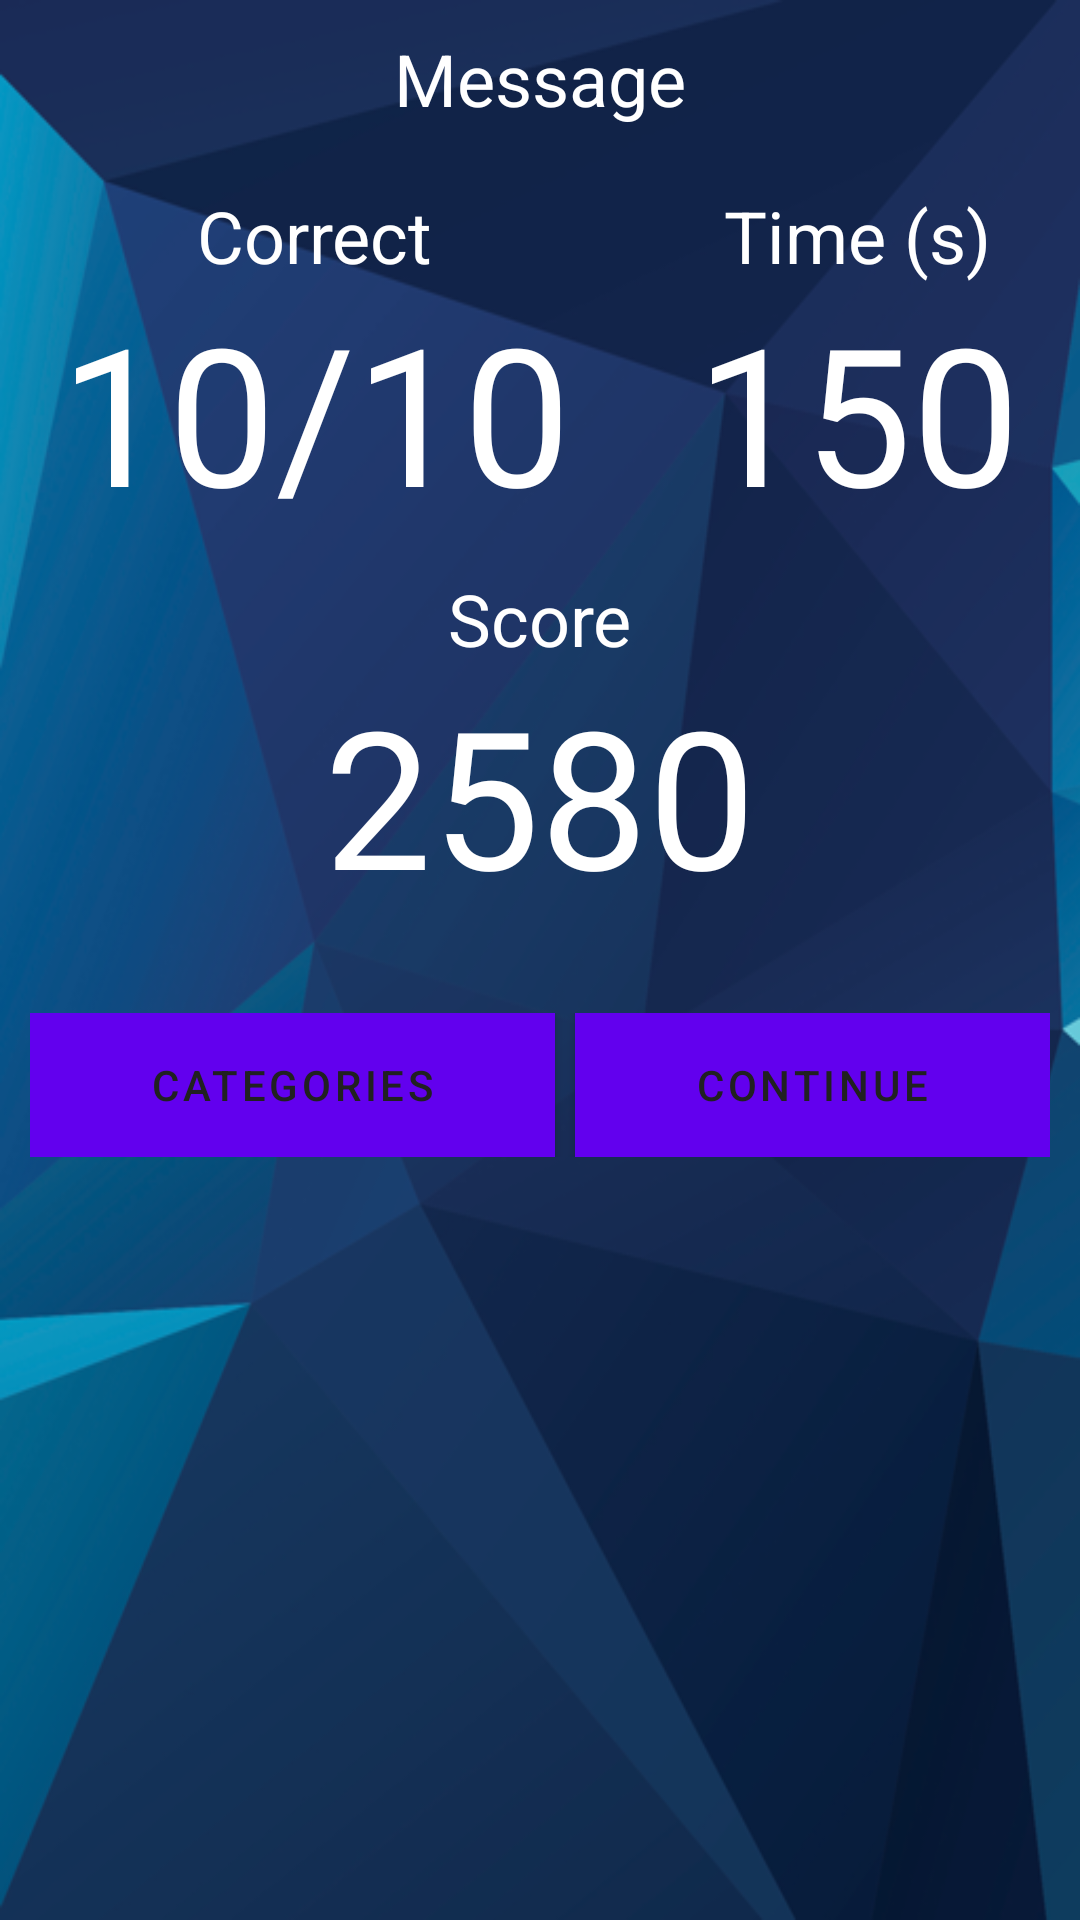

The Android layout XML behind this screen, and the referenced resources:
<!-- AndroidManifest.xml: application theme AppTheme -->
<!-- res/layout/activity_results.xml -->
<?xml version="1.0" encoding="utf-8"?>
<LinearLayout xmlns:android="http://schemas.android.com/apk/res/android"
    android:layout_width="match_parent"
    android:layout_height="match_parent"
    android:background="@drawable/basic_start"
    android:foregroundGravity="center_vertical|center_horizontal"
    android:orientation="vertical">

    <TextView
        android:id="@+id/tvScoreMessage"
        android:layout_width="wrap_content"
        android:layout_height="wrap_content"
        android:layout_gravity="center_horizontal"
        android:layout_margin="10dp"
        android:text="Message"
        android:textAppearance="?android:attr/textAppearanceLarge"
        android:textColor="#FFF"
        android:textSize="24sp" />

    <LinearLayout
        android:layout_width="fill_parent"
        android:layout_height="wrap_content"
        android:layout_marginBottom="20dp"
        android:orientation="vertical">

        <RelativeLayout
            android:layout_width="fill_parent"
            android:layout_height="wrap_content"
            android:layout_marginBottom="10dp"
            android:layout_marginTop="10dp"
            android:layout_weight="1"
            android:orientation="horizontal">

            <LinearLayout
                android:layout_width="wrap_content"
                android:layout_height="wrap_content"
                android:layout_alignParentLeft="true"
                android:layout_marginLeft="20dp"
                android:gravity="center_vertical"
                android:orientation="vertical">

                <TextView
                    android:id="@+id/tvCorrect"
                    android:layout_width="wrap_content"
                    android:layout_height="wrap_content"
                    android:layout_gravity="center_horizontal"
                    android:text="Correct"
                    android:textAppearance="?android:attr/textAppearanceLarge"
                    android:textColor="#FFF"
                    android:textSize="24sp" />


                <TextView
                    android:id="@+id/tvCorrectValue"
                    android:layout_width="wrap_content"
                    android:layout_height="wrap_content"
                    android:layout_gravity="center_horizontal"
                    android:text="10/10"
                    android:textAppearance="?android:attr/textAppearanceLarge"
                    android:textColor="#FFF"
                    android:textSize="64sp" />

            </LinearLayout>

            <LinearLayout
                android:layout_width="wrap_content"
                android:layout_height="wrap_content"
                android:layout_alignParentRight="true"
                android:layout_marginRight="20dp"
                android:gravity="center_vertical"
                android:orientation="vertical">

                <TextView
                    android:id="@+id/tvTime"
                    android:layout_width="wrap_content"
                    android:layout_height="wrap_content"
                    android:layout_gravity="center_horizontal"
                    android:text="Time (s)"
                    android:textAppearance="?android:attr/textAppearanceLarge"
                    android:textColor="#FFF"
                    android:textSize="24sp" />

                <TextView
                    android:id="@+id/tvTimeValue"
                    android:layout_width="wrap_content"
                    android:layout_height="wrap_content"
                    android:layout_gravity="center_horizontal"
                    android:text="150"
                    android:textAppearance="?android:attr/textAppearanceLarge"
                    android:textColor="#FFF"
                    android:textSize="64sp" />

            </LinearLayout>


        </RelativeLayout>

        <LinearLayout
            android:layout_width="fill_parent"
            android:layout_height="wrap_content"
            android:layout_weight="1"
            android:gravity="center_vertical"
            android:orientation="vertical">

            <TextView
                android:id="@+id/tvScore"
                android:layout_width="wrap_content"
                android:layout_height="wrap_content"
                android:layout_gravity="center_horizontal"
                android:text="Score"
                android:textAppearance="?android:attr/textAppearanceLarge"
                android:textColor="#FFF"
                android:textSize="24sp" />

            <TextView
                android:id="@+id/tvScoreValue"
                android:layout_width="wrap_content"
                android:layout_height="wrap_content"
                android:layout_gravity="center_horizontal"
                android:text="2580"
                android:textAppearance="?android:attr/textAppearanceLarge"
                android:textColor="#FFF"
                android:textSize="64sp" />

        </LinearLayout>
    </LinearLayout>



    <RelativeLayout
        android:layout_width="fill_parent"
        android:layout_height="wrap_content"
        android:layout_gravity="bottom"
        android:layout_margin="10dp"
        android:orientation="horizontal">

        <Button
            android:id="@+id/bPlayMore"
            android:layout_width="wrap_content"
            android:layout_height="wrap_content"
            android:layout_alignParentRight="true"
            android:background="@color/text_color"
            android:paddingBottom="5dp"
            android:paddingLeft="40dp"
            android:paddingRight="40dp"
            android:paddingTop="5dp"
            android:text="@string/continue_name"
            android:textColor="@color/black_light"
            android:textSize="14sp" />

        <Button
            android:id="@+id/bBackToCategories"
            android:layout_width="wrap_content"
            android:layout_height="wrap_content"
            android:layout_alignParentLeft="true"
            android:background="@color/text_color"
            android:paddingBottom="5dp"
            android:paddingLeft="40dp"
            android:paddingRight="40dp"
            android:paddingTop="5dp"
            android:text="@string/categories"
            android:textColor="@color/black_light"
            android:textSize="14sp" />

    </RelativeLayout>


</LinearLayout>
<!-- resources referenced by this layout -->
<resources>
  <color name="black_light">#212121</color>
  <color name="text_color">#FFFFFF</color>
  <!-- drawable basic_start: png bitmap (drawable-ldpi, 129968 bytes) -->
  <string name="categories">Categories</string>
  <string name="continue_name">Continue</string>
</resources>
